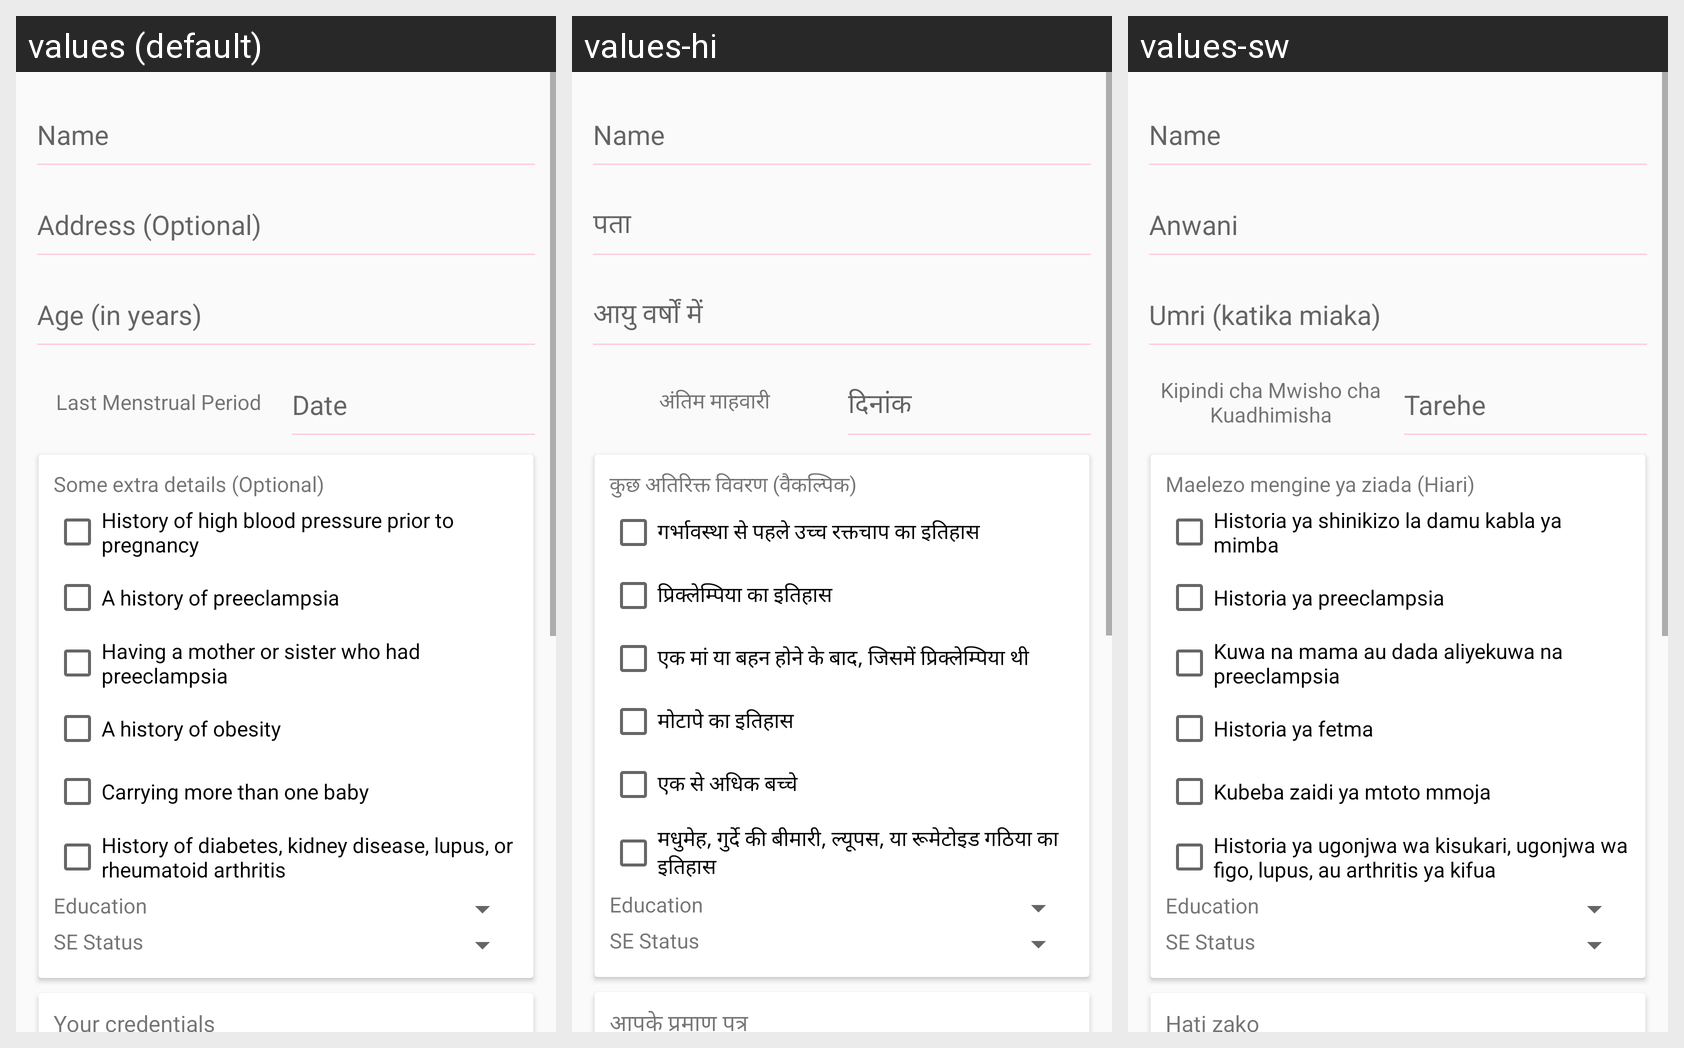

This grid shows one Android layout under several languages. Give, for every string resource on the screen, its name, the default text and each shown locale's text.
Android screen res/layout/activity_patient_signup.xml rendered under 3 locales, left to right: values (default), values-hi, values-sw. Device: Nexus 5 (rendered at 1080×1920; each locale shown at half size, 540×960, under a caption strip naming it); theme AppTheme.
Strings drawn on this screen, with the default value and each locale's value (text and hints the layout hard-codes, and strings that could not be matched under every locale, appear in the picture but are not listed):

address
  values: Address (Optional)
  values-hi: पता
  values-sw: Anwani

age_in_years
  values: Age (in years)
  values-hi: आयु वर्षों में
  values-sw: Umri (katika miaka)

last_mesntural_period
  values: Last Menstrual Period
  values-hi: अंतिम माहवारी
  values-sw: Kipindi cha Mwisho cha Kuadhimisha

date
  values: Date
  values-hi: दिनांक
  values-sw: Tarehe

some_extra_details_optional
  values: Some extra details (Optional)
  values-hi: कुछ अतिरिक्त विवरण (वैकल्पिक)
  values-sw: Maelezo mengine ya ziada (Hiari)

history_of_high_blood_pressure_prior_to_pregnancy
  values: History of high blood pressure prior to pregnancy
  values-hi: गर्भावस्था से पहले उच्च रक्तचाप का इतिहास
  values-sw: Historia ya shinikizo la damu kabla ya mimba

a_history_of_preeclampsia
  values: A history of preeclampsia
  values-hi: प्रिक्लेम्पिया का इतिहास
  values-sw: Historia ya preeclampsia

having_a_mother_or_sister_who_had_preeclampsia
  values: Having a mother or sister who had preeclampsia
  values-hi: एक मां या बहन होने के बाद, जिसमें प्रिक्लेम्पिया थी
  values-sw: Kuwa na mama au dada aliyekuwa na preeclampsia

a_history_of_obesity
  values: A history of obesity
  values-hi: मोटापे का इतिहास
  values-sw: Historia ya fetma

carrying_more_than_one_baby
  values: Carrying more than one baby
  values-hi: एक से अधिक बच्चे
  values-sw: Kubeba zaidi ya mtoto mmoja

history_of_diabetes_kidney_disease_lupus_or_rheumatoid_arthritis
  values: History of diabetes, kidney disease, lupus, or rheumatoid arthritis
  values-hi: मधुमेह, गुर्दे की बीमारी, ल्यूपस, या रूमेटोइड गठिया का इतिहास
  values-sw: Historia ya ugonjwa wa kisukari, ugonjwa wa figo, lupus, au arthritis ya kifua

your_credentials
  values: Your credentials
  values-hi: आपके प्रमाण पत्र
  values-sw: Hati zako
